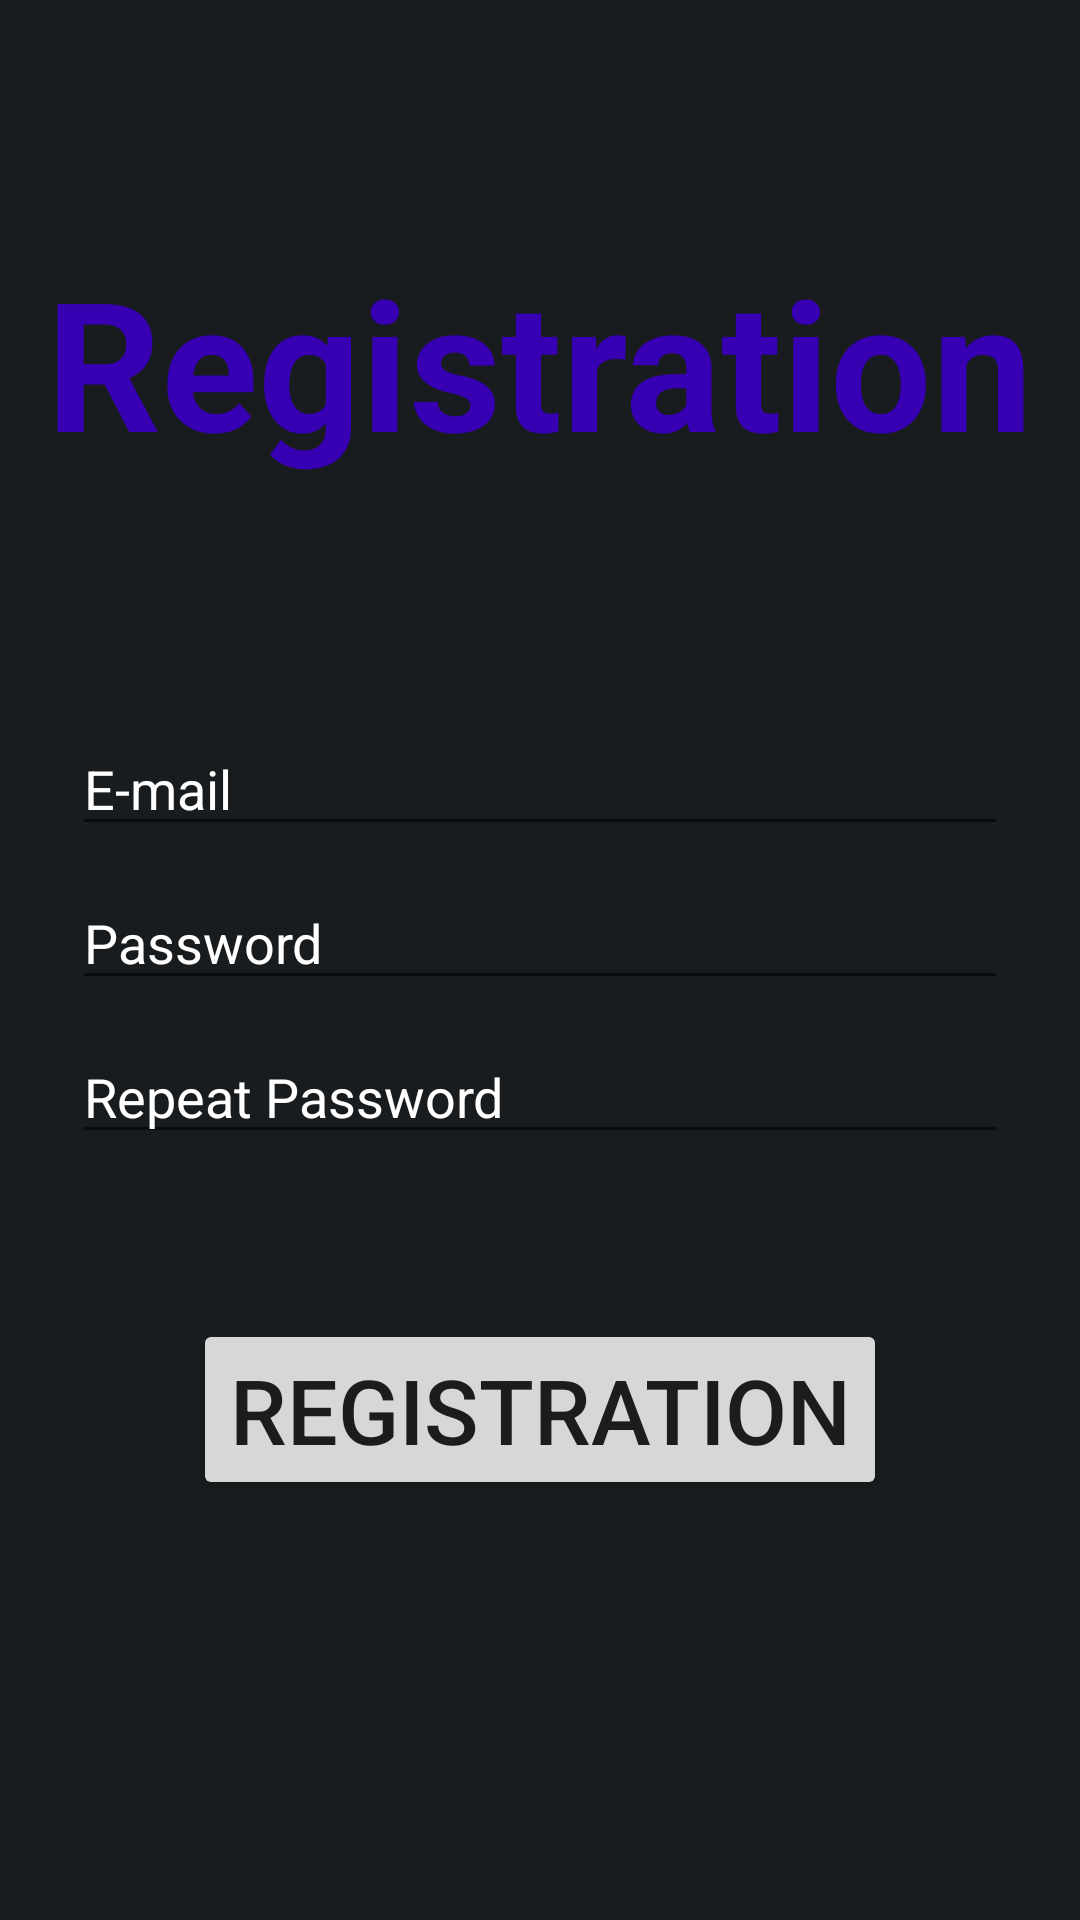

Reconstruct the res/layout file that produces this screen, plus the resources it refers to.
<!-- AndroidManifest.xml: application theme Theme.Luka12 -->
<!-- res/layout/activity_registration.xml -->
<?xml version="1.0" encoding="utf-8"?>
<androidx.constraintlayout.widget.ConstraintLayout xmlns:android="http://schemas.android.com/apk/res/android"
    xmlns:app="http://schemas.android.com/apk/res-auto"
    xmlns:tools="http://schemas.android.com/tools"
    android:layout_width="match_parent"
    android:layout_height="match_parent"
    tools:context=".RegistrationActivity"
    android:background="@color/material_dynamic_neutral10">


    <TextView
        android:layout_width="wrap_content"
        android:layout_height="wrap_content"
        android:text="Registration"
        android:textStyle="bold"
        android:textColor="@color/purple_700"
        android:textSize="60sp"
        app:layout_constraintBottom_toTopOf="@+id/linearLayout"
        app:layout_constraintEnd_toEndOf="parent"
        app:layout_constraintStart_toStartOf="parent"
        app:layout_constraintTop_toTopOf="parent" />

    <LinearLayout
        android:id="@+id/linearLayout"
        android:layout_width="match_parent"
        android:layout_height="wrap_content"
        android:layout_marginStart="24dp"
        android:layout_marginEnd="24dp"
        android:orientation="vertical"
        app:layout_constraintBottom_toBottomOf="parent"
        app:layout_constraintEnd_toEndOf="parent"
        app:layout_constraintStart_toStartOf="parent"
        app:layout_constraintTop_toTopOf="parent">


        <EditText
            android:id="@+id/editTextEmailAddress"
            android:layout_width="match_parent"
            android:layout_height="wrap_content"
            android:ems="10"
            android:hint="E-mail"
            android:inputType="textEmailAddress"
            android:textColor="@color/white"
            android:textColorHint="@color/white" />

        <EditText
            android:id="@+id/editTextPassword"
            android:layout_width="match_parent"
            android:layout_height="wrap_content"
            android:layout_marginTop="10dp"
            android:ems="10"
            android:hint="Password"
            android:inputType="textPassword"
            android:textColor="@color/white"
            android:textColorHint="@color/white" />

        <EditText
            android:id="@+id/editTextRepeatPassword"
            android:layout_width="match_parent"
            android:layout_height="wrap_content"
            android:layout_marginTop="10dp"
            android:layout_marginBottom="15dp"
            android:ems="10"
            android:hint="Repeat Password"
            android:inputType="textPassword"
            android:textColor="@color/white"
            android:textColorHint="@color/white" />


    </LinearLayout>

    <Button
        android:id="@+id/buttonRegistration"
        android:layout_width="wrap_content"
        android:layout_height="wrap_content"
        android:layout_marginTop="40dp"
        android:textSize="30sp"
        android:text="registration"
        app:layout_constraintEnd_toEndOf="parent"
        app:layout_constraintStart_toStartOf="parent"
        app:layout_constraintTop_toBottomOf="@+id/linearLayout" />
</androidx.constraintlayout.widget.ConstraintLayout>
<!-- resources referenced by this layout -->
<resources>
  <style name="Theme.Luka12" parent="Theme.MaterialComponents.DayNight.DarkActionBar">
          
          <item name="colorPrimary">@color/purple_500</item>
          <item name="colorPrimaryVariant">@color/purple_700</item>
          <item name="colorOnPrimary">@color/white</item>
          
          <item name="colorSecondary">@color/teal_200</item>
          <item name="colorSecondaryVariant">@color/teal_700</item>
          <item name="colorOnSecondary">@color/black</item>
          
          <item name="android:statusBarColor">?attr/colorPrimaryVariant</item>
          
      </style>
  <!-- not gathered from this repository: default colours our renderer supplied (Android Studio template values) -->
  <color name="purple_500">#FF6200EE</color>
  <color name="purple_700">#FF3700B3</color>
  <color name="teal_200">#FF03DAC5</color>
  <color name="teal_700">#FF018786</color>
  <color name="black">#FF000000</color>
  <color name="white">#FFFFFFFF</color>
</resources>
